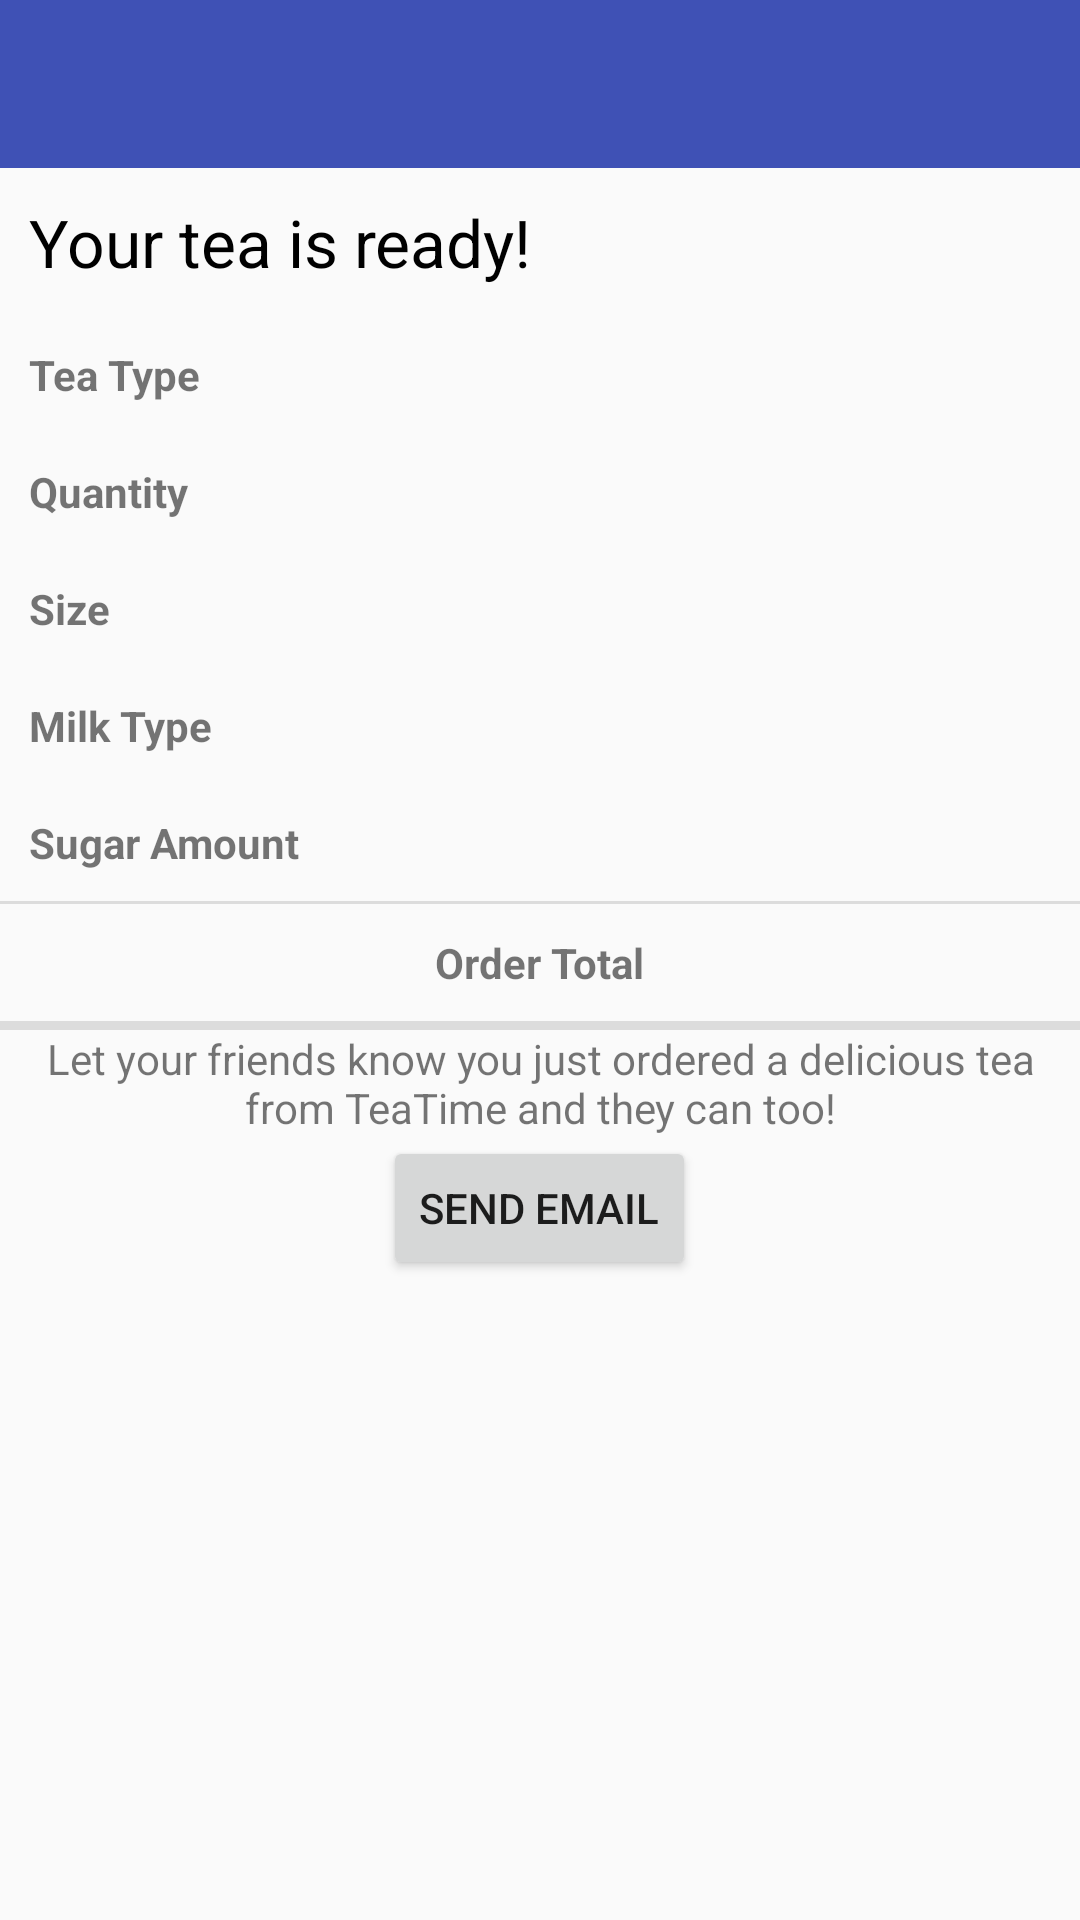

Reconstruct the res/layout file that produces this screen, plus the resources it refers to.
<!-- AndroidManifest.xml: application theme AppTheme -->
<!-- res/layout/activity_order_summary.xml -->
<?xml version="1.0" encoding="utf-8"?>
<LinearLayout xmlns:android="http://schemas.android.com/apk/res/android"
    xmlns:app="http://schemas.android.com/apk/res-auto"
    android:layout_width="match_parent"
    android:layout_height="match_parent"
    android:orientation="vertical">

    <android.support.v7.widget.Toolbar
        android:id="@+id/order_summary_toolbar"
        android:layout_width="match_parent"
        android:layout_height="?attr/actionBarSize"
        android:background="?attr/colorPrimary"
        android:theme="@style/ToolbarTheme"
        app:popupTheme="@style/ThemeOverlay.AppCompat.Light" />

    <LinearLayout
        android:id="@+id/activity_order_summary"
        android:layout_width="match_parent"
        android:layout_height="wrap_content"
        android:orientation="vertical"
        android:paddingBottom="@dimen/activity_vertical_margin"
        android:paddingLeft="@dimen/activity_horizontal_margin"
        android:paddingRight="@dimen/activity_horizontal_margin"
        android:paddingTop="@dimen/activity_vertical_margin">

        <TextView
            android:id="@+id/loading_text_view"
            style="@style/FormTextStyle"
            android:layout_width="wrap_content"
            android:layout_height="wrap_content"
            android:layout_gravity="bottom"
            android:layout_margin="10dp"
            android:text="@string/done_msg" />

        <RelativeLayout
            android:layout_width="match_parent"
            android:layout_height="wrap_content"
            android:orientation="horizontal">

            <TextView
                android:id="@+id/summary_tea_label"
                android:layout_width="wrap_content"
                android:layout_height="wrap_content"
                android:layout_alignParentLeft="true"
                android:layout_alignParentStart="true"
                android:layout_margin="10dp"
                android:text="@string/summary_tea_label"
                android:textStyle="bold" />

            <TextView
                android:id="@+id/summary_tea_name"
                android:layout_width="wrap_content"
                android:layout_height="wrap_content"
                android:layout_alignParentEnd="true"
                android:layout_alignParentRight="true"
                android:layout_gravity="end"
                android:layout_margin="10dp" />

        </RelativeLayout>

        <RelativeLayout
            android:layout_width="match_parent"
            android:layout_height="wrap_content"
            android:orientation="horizontal">

            <TextView
                android:id="@+id/summary_quantity_label"
                android:layout_width="wrap_content"
                android:layout_height="wrap_content"
                android:layout_alignParentLeft="true"
                android:layout_alignParentStart="true"
                android:layout_margin="10dp"
                android:text="@string/summary_quantity_label"
                android:textStyle="bold" />

            <TextView
                android:id="@+id/summary_quantity"
                android:layout_width="wrap_content"
                android:layout_height="wrap_content"
                android:layout_alignParentEnd="true"
                android:layout_alignParentRight="true"
                android:layout_gravity="end"
                android:layout_margin="10dp" />

        </RelativeLayout>

        <RelativeLayout
            android:layout_width="match_parent"
            android:layout_height="wrap_content"
            android:orientation="horizontal">

            <TextView
                android:id="@+id/summary_size_label"
                android:layout_width="wrap_content"
                android:layout_height="wrap_content"
                android:layout_alignParentLeft="true"
                android:layout_alignParentStart="true"
                android:layout_margin="10dp"
                android:text="@string/summary_size_label"
                android:textStyle="bold" />

            <TextView
                android:id="@+id/summary_tea_size"
                android:layout_width="wrap_content"
                android:layout_height="wrap_content"
                android:layout_alignParentEnd="true"
                android:layout_alignParentRight="true"
                android:layout_gravity="end"
                android:layout_margin="10dp" />

        </RelativeLayout>

        <RelativeLayout
            android:layout_width="match_parent"
            android:layout_height="wrap_content"
            android:orientation="horizontal">

            <TextView
                android:id="@+id/summary_milk_label"
                android:layout_width="wrap_content"
                android:layout_height="wrap_content"
                android:layout_alignParentLeft="true"
                android:layout_alignParentStart="true"
                android:layout_margin="10dp"
                android:text="@string/summary_milk_label"
                android:textStyle="bold" />

            <TextView
                android:id="@+id/summary_milk_type"
                android:layout_width="wrap_content"
                android:layout_height="wrap_content"
                android:layout_alignParentEnd="true"
                android:layout_alignParentRight="true"
                android:layout_gravity="end"
                android:layout_margin="10dp" />

        </RelativeLayout>

        <RelativeLayout
            android:layout_width="match_parent"
            android:layout_height="wrap_content"
            android:orientation="horizontal">

            <TextView
                android:id="@+id/summary_sugar_label"
                android:layout_width="wrap_content"
                android:layout_height="wrap_content"
                android:layout_alignParentLeft="true"
                android:layout_margin="10dp"
                android:text="@string/summary_sugar_label"
                android:textStyle="bold" />

            <TextView
                android:id="@+id/summary_sugar_amount"
                android:layout_width="wrap_content"
                android:layout_height="wrap_content"
                android:layout_alignParentEnd="true"
                android:layout_alignParentRight="true"
                android:layout_gravity="end"
                android:layout_margin="10dp" />

        </RelativeLayout>

        <View style="@style/Divider" />

        <RelativeLayout
            android:layout_width="match_parent"
            android:layout_height="wrap_content"
            android:orientation="horizontal">

            <TextView
                android:id="@+id/summary_total_label"
                android:layout_width="wrap_content"
                android:layout_height="wrap_content"
                android:layout_centerInParent="true"
                android:text="@string/summary_total_label"
                android:textStyle="bold" />

            <TextView
                android:id="@+id/summary_total_price"
                android:layout_width="wrap_content"
                android:layout_height="wrap_content"
                android:layout_alignParentEnd="true"
                android:layout_alignParentRight="true"
                android:layout_gravity="end"
                android:layout_margin="10dp" />

        </RelativeLayout>

    </LinearLayout>

    <View style="@style/Thick_Divider" />

    <RelativeLayout
        android:layout_width="match_parent"
        android:layout_height="wrap_content"
        android:paddingBottom="@dimen/activity_vertical_margin"
        android:paddingLeft="@dimen/activity_horizontal_margin"
        android:paddingRight="@dimen/activity_horizontal_margin"
        android:paddingTop="@dimen/activity_vertical_margin">

        <TextView
            android:id="@+id/summary_email_prompt"
            android:layout_width="wrap_content"
            android:layout_height="wrap_content"
            android:gravity="center"
            android:text="@string/summary_email_prompt" />

        <Button
            android:id="@+id/send_email_button"
            android:layout_width="wrap_content"
            android:layout_height="wrap_content"
            android:layout_below="@+id/summary_email_prompt"
            android:layout_centerHorizontal="true"
            android:onClick="sendEmail"
            android:text="@string/send_email" />

    </RelativeLayout>
</LinearLayout>
<!-- resources referenced by this layout -->
<resources>
  <string name="done_msg">Your tea is ready!</string>
  <string name="send_email">Send Email</string>
  <string name="summary_email_prompt">Let your friends know you just ordered a delicious tea from TeaTime and they can too!</string>
  <string name="summary_milk_label">Milk Type</string>
  <string name="summary_quantity_label">Quantity</string>
  <string name="summary_size_label">Size</string>
  <string name="summary_sugar_label">Sugar Amount</string>
  <string name="summary_tea_label">Tea Type</string>
  <string name="summary_total_label">Order Total</string>
  <style name="Divider">
          <item name="android:layout_width">match_parent</item>
          <item name="android:layout_height">1dp</item>
          <item name="android:background">?android:attr/listDivider</item>
      </style>
  <style name="FormTextStyle">
          <item name="android:layout_width">wrap_content</item>
          <item name="android:layout_height">20dp</item>
          <item name="android:gravity">center_vertical</item>
          <item name="android:textSize">22sp</item>
          <item name="android:textColor">#000000</item>
      </style>
  <style name="Thick_Divider">
          <item name="android:layout_width">match_parent</item>
          <item name="android:layout_height">3dp</item>
          <item name="android:background">?android:attr/listDivider</item>
      </style>
  <style name="ToolbarTheme" parent="@style/ThemeOverlay.AppCompat.Dark.ActionBar">
          <item name="android:textColorPrimary">@color/white</item>
      </style>
  <style name="AppTheme" parent="Theme.AppCompat.Light.DarkActionBar">
          
          <item name="colorPrimary">@color/colorPrimary</item>
          <item name="colorPrimaryDark">@color/colorPrimaryDark</item>
          <item name="colorAccent">@color/colorAccent</item>
      </style>
  <color name="white">#ffffff</color>
  <color name="colorPrimary">#3F51B5</color>
  <color name="colorPrimaryDark">#303F9F</color>
  <color name="colorAccent">#FF4081</color>
</resources>
